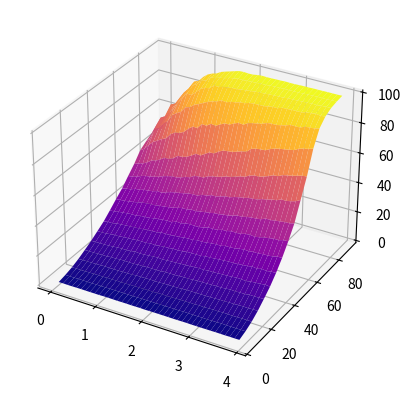

This figure's Python source:
#/usr/bin/python3

import numpy as np
from mpl_toolkits.mplot3d import axes3d
import matplotlib.pyplot as plt

foo = np.array([
[   0.542,	0.491,	0.503,	0.502,	0.492,	0.51,	0.529,	0.515,	0.482,	0.474,	0.475,	0.457,	0.48,	0.48,	0.445,	0.446,	0.401,	0.408,	0.383,	0.391,	0.401,	0.454,	0.361,	0.363,	0.386,	0.396,	0.329,	0.381,	0.4,	0.32,	0.319,	0.301,	0.343,	0.258,	0.308,	0.283,	0.288,	0.274,	0.283,	0.282],
[   1.623,	1.449,	1.526,	1.423,	1.472,	1.487,	1.528,	1.457,	1.377,	1.324,	1.408,	1.283,	1.273,	1.246,	1.204,	1.19,	1.145,	1.108,	1.167,	1.145,	1.181,	1.041,	1.041,	1.09,	1.034,	0.999,	1.022,	0.948,	0.951,	0.946,	0.925,	0.888,	0.951,	0.859,	0.858,	0.84,	0.814,	0.792,	0.754,	0.747],
[   3.087,	3.03,	2.755,	2.786,	2.686,	2.774,	2.707,	2.741,	2.634,	2.597,	2.456,	2.462,	2.453,	2.406,	2.316,	2.293,	2.26,	2.424,	2.212,	2.095,	2.113,	2.103,	2.08,	1.965,	2.035,	1.851,	1.861,	1.81,	1.709,	1.753,	1.805,	1.676,	1.724,	1.561,	1.533,	1.453,	1.484,	1.332,	1.468,	1.333],
[   4.831,	4.745,	4.762,	4.572,	4.555,	4.585,	4.33,	4.362,	4.193,	4.312,	4.071,	4.019,	3.973,	3.902,	3.823,	3.789,	3.72,	3.648,	3.596,	3.384,	3.582,	3.391,	3.165,	3.206,	3.043,	3.073,	3.073,	3.015,	2.814,	2.838,	2.8,	2.687,	2.68,	2.633,	2.474,	2.474,	2.214,	2.336,	2.306,	2.295],
[   7.441,	7.117,	7.151,	6.588,	6.644,	6.687,	6.427,	6.397,	6.225,	6.102,	6.083,	6.077,	5.885,	5.855,	5.584,	5.433,	5.332,	5.147,	5.123,	5.108,	4.923,	4.934,	4.78,	4.732,	4.587,	4.446,	4.444,	4.379,	4.187,	4.282,	4.106,	3.963,	3.936,	3.868,	3.707,	3.536,	3.326,	3.452,	3.264,	3.25],
[   9.931,	9.634,	9.735,	9.577,	9.476,	9.064,	9.005,	8.738,	8.705,	8.547,	8.321,	8.112,	8.292,	7.835,	7.562,	7.343,	7.328,	7.437,	7.071,	7.169,	6.907,	6.656,	6.548,	6.412,	6.443,	6.088,	5.87,	5.743,	5.799,	5.647,	5.707,	5.463,	5.393,	5.011,	5.269,	4.774,	4.678,	4.803,	4.564,	4.194],
[   12.798,	12.674,	12.51,	12.332,	12.075,	11.723,	11.686,	11.308,	11.145,	10.878,	10.884,	10.665,	10.316,	10.073,	10.174,	9.951,	9.645,	9.698,	9.128,	9.217,	8.863,	8.588,	8.573,	8.411,	8.055,	8.002,	7.809,	7.822,	7.306,	7.209,	7.081,	6.73,	6.653,	6.646,	6.485,	6.305,	5.98,	5.857,	5.85,	5.65],
[   16.087,	15.935,	15.624,	15.542,	15.19,	14.579,	14.765,	14.574,	14.306,	13.876,	13.604,	13.389,	13.188,	12.983,	12.57,	12.554,	12.073,	11.765,	11.311,	11.09,	11.192,	10.704,	10.556,	10.245,	10.018,	9.793,	9.749,	9.56,	9.099,	8.825,	8.727,	8.443,	8.128,	7.768,	7.962,	7.735,	7.658,	7.551,	7.165,	7.055],
[   20.061,	19.585,	19.343,	18.784,	18.733,	18.143,	18.093,	17.406,	17.314,	16.729,	16.369,	15.811,	16.029,	15.44,	15.088,	14.591,	14.778,	14.084,	13.892,	13.589,	13.573,	12.989,	12.698,	12.56,	12.2,	11.886,	11.512,	11.372,	11.117,	10.825,	10.276,	9.964,	9.63,	9.78,	9.26,	8.982,	8.953,	8.441,	8.106,	8.075],
[   24.056,	23.23,	23.111,	22.46,	21.823,	21.237,	21.152,	20.389,	20.324,	20.073,	19.556,	19.069,	18.75,	18.258,	17.582,	17.146,	17.182,	16.661,	16.363,	15.836,	15.491,	14.923,	14.628,	14.315,	13.926,	13.445,	13.29,	12.763,	12.673,	12.218,	11.721,	11.659,	11.241,	10.763,	10.456,	9.966,	9.818,	9.473,	9.393,	8.957],
[   28.295,	27.268,	27.267,	26.072,	25.908,	25.363,	24.777,	24.382,	23.375,	23.165,	22.262,	21.581,	21.441,	20.563,	20.035,	19.833,	19.172,	19.119,	18.082,	18.004,	17.259,	16.835,	16.474,	15.769,	15.385,	14.827,	14.638,	13.845,	13.669,	13.051,	13.021,	11.854,	11.481,	11.26,	11.217,	10.712,	10.216,	9.738,	9.487,	8.86],
[   33.106,	32.307,	31.506,	29.911,	29.081,	28.443,	27.782,	26.938,	26.146,	25.481,	24.353,	24.084,	23.893,	22.748,	22.217,	20.903,	20.532,	20.517,	19.312,	18.721,	17.731,	17.347,	16.96,	16.351,	15.592,	15.068,	14.168,	13.557,	13.085,	12.78,	11.938,	11.573,	11.067,	10.584,	10.154,	9.899,	9.501,	8.972,	8.411,	8.258],
[   38.182,	36.648,	35.903,	34.201,	32.342,	31.462,	30.058,	28.397,	27.979,	26.729,	24.713,	24.542,	23.71,	22.551,	20.674,	20.63,	19.251,	18.248,	18.258,	16.758,	15.395,	15.193,	14.717,	14.199,	13.256,	13.171,	11.468,	10.898,	10.947,	10.309,	9.554,	9.044,	8.69,	8.119,	7.674,	7.512,	7.005,	6.172,	6.032,	5.637],
[   43.044,	40.963,	37.59,	34.781,	33.181,	31.283,	29.269,	26.267,	24.906,	23.758,	22.415,	20.008,	18.104,	18.19,	15.108,	15.33,	13.628,	14.188,	12.498,	11.364,	11.43,	10.287,	9.449,	9.742,	8.538,	7.764,	7.418,	7.146,	6.314,	6.183,	6.11,	5.651,	5.17,	4.677,	4.739,	4.463,	3.903,	3.779,	3.454,	3.119],
[   47.154,	44.585,	37.443,	36.213,	32.267,	29.561,	24.982,	22.784,	21.195,	17.475,	16.452,	14.203,	13.07,	11.701,	10.065,	8.972,	8.233,	7.038,	7.553,	6.48,	6.088,	5.632,	5.153,	4.613,	4.55,	4.401,	4.37,	3.994,	3.444,	3.478,	2.901,	2.842,	2.764,	2.736,	2.674,	2.206,	1.97,	1.793,	2.048,	1.832],
[   48.159,	42.047,	36.165,	34.586,	31.3,	27.551,	22.713,	18.966,	15.001,	15.497,	12.871,	9.947,	8.369,	7.91,	5.403,	5.585,	4.773,	4.45,	3.986,	3.835,	3.503,	3.206,	3.055,	2.577,	2.518,	2.412,	2.209,	2.07,	1.97,	2.017,	1.702,	1.6,	1.58,	1.435,	1.378,	1.201,	1.293,	1.156,	1.001,	0.996],
[   50.332,	46.338,	39.563,	30.833,	29.563,	24.928,	20.413,	17.228,	14.146,	12.453,	9.055,	8.591,	5.766,	5.493,	4.404,	3.969,	3.086,	2.6,	2.159,	2.143,	1.967,	1.8,	1.782,	1.41,	1.557,	1.265,	1.067,	1.158,	1.025,	1.109,	0.978,	1.045,	0.908,	0.841,	0.719,	0.683,	0.723,	0.818,	0.605,	0.633],
[   53.628,	44.301,	36.812,	34.247,	29.407,	25.737,	22.233,	15.917,	14.698,	11.369,	9.046,	7.636,	6.76,	4.956,	3.958,	3.159,	2.171,	1.409,	1.243,	1.459,	1.392,	0.922,	0.668,	0.764,	0.816,	0.703,	0.685,	0.581,	0.657,	0.637,	0.56,	0.463,	0.578,	0.435,	0.484,	0.434,	0.421,	0.432,	0.439,	0.355]])

bar = np.array([
[   0.494,	0.567,	0.499,	0.526,	0.573,	0.6,	0.565,	0.567,	0.59,	0.571,	0.682,	0.7,	0.668,	0.608,	0.684,	0.681,	0.652,	0.663,	0.727,	0.631,	0.699,	0.73,	0.732,	0.731,	0.731,	0.703,	0.718,	0.776,	0.797,	0.724,	0.754,	0.721,	0.786,	0.775,	0.848,	0.814,	0.803,	0.858,	0.819,	0.876],
[   1.525,	1.56,	1.538,	1.697,	1.673,	1.63,	1.62,	1.724,	1.705,	1.751,	1.85,	1.828,	1.82,	1.902,	1.816,	1.841,	1.877,	2.018,	1.956,	2.037,	2.018,	2.112,	2.048,	2.133,	2.097,	2.117,	2.296,	2.26,	2.234,	2.218,	2.264,	2.194,	2.316,	2.381,	2.483,	2.407,	2.383,	2.461,	2.448,	2.525],
[   2.889,	3.083,	3.024,	3.101,	3.136,	3.238,	3.29,	3.215,	3.438,	3.369,	3.505,	3.404,	3.51,	3.551,	3.665,	3.674,	3.754,	3.856,	3.748,	3.937,	4.106,	3.932,	4.031,	4.19,	4.272,	4.284,	4.328,	4.298,	4.557,	4.32,	4.59,	4.695,	4.592,	4.786,	4.826,	4.642,	4.765,	4.891,	4.882,	4.839],
[   4.838,	5.058,	5.075,	5.166,	5.211,	5.351,	5.558,	5.349,	5.576,	5.409,	5.662,	5.635,	5.708,	6.075,	6.068,	6.175,	6.282,	6.156,	6.195,	6.473,	6.444,	6.494,	6.584,	6.753,	7.033,	7.023,	6.989,	7.084,	7.022,	7.155,	7.247,	7.455,	7.372,	7.619,	7.574,	7.823,	7.854,	7.742,	8.009,	8.015],
[   7.257,	7.345,	7.362,	7.442,	7.657,	7.605,	8.02,	7.994,	8.334,	8.361,	8.35,	8.305,	8.649,	8.643,	8.873,	8.951,	8.869,	9.066,	9.367,	9.401,	9.413,	9.588,	9.838,	9.788,	10.056,	10.279,	10.321,	10.393,	10.53,	10.708,	10.632,	10.982,	11.289,	11.072,	11.286,	11.3,	11.761,	11.705,	11.792,	12.021],
[   9.834,	10.039,	10.128,	10.164,	10.322,	10.542,	10.921,	11.065,	11.023,	11.329,	11.787,	11.558,	11.717,	11.998,	12.295,	12.537,	12.267,	12.503,	12.765,	12.818,	13.184,	13.194,	13.481,	13.769,	13.949,	13.89,	14.265,	14.226,	14.446,	14.661,	14.748,	15.059,	15.389,	15.302,	15.102,	15.694,	15.936,	16.154,	16.559,	16.246],
[   12.825,	12.942,	13.053,	13.551,	13.903,	13.856,	14.334,	14.469,	14.683,	15.004,	15.146,	15.002,	15.662,	15.403,	15.831,	16.241,	16.297,	16.668,	16.675,	16.851,	17.438,	17.506,	17.597,	17.613,	18.221,	18.4,	18.621,	18.987,	19.202,	19.522,	19.451,	19.753,	20.075,	20.303,	20.987,	20.522,	21.36,	20.899,	21.412,	21.532],
[   15.89,	16.514,	16.512,	17.256,	17.477,	17.79,	18.035,	18.293,	18.501,	18.812,	19.239,	19.415,	19.57,	20.37,	20.318,	20.412,	20.869,	21.001,	21.561,	21.746,	21.812,	22.548,	22.361,	22.812,	23.227,	23.558,	23.498,	24.293,	24.332,	24.625,	25.24,	25.696,	25.515,	25.997,	25.9,	26.384,	26.466,	26.791,	27.621,	27.749],
[   19.895,	20.147,	20.745,	21.135,	21.501,	21.852,	21.688,	22.537,	22.687,	22.92,	23.617,	23.988,	24.498,	24.686,	24.588,	25.943,	25.712,	26.582,	26.934,	26.719,	26.831,	27.448,	28.38,	28.446,	28.542,	29.611,	29.729,	30.502,	30.339,	30.623,	31.528,	31.787,	31.452,	32.059,	32.838,	33.33,	33.911,	33.87,	34.87,	34.995],
[   24.069,	24.476,	24.792,	25.237,	25.755,	26.387,	27.21,	27.53,	27.77,	27.864,	28.521,	28.852,	29.386,	29.884,	30.799,	31.46,	31.506,	32.281,	32.151,	32.813,	33.293,	33.739,	34.435,	34.63,	35.269,	35.523,	36.429,	37.367,	37.439,	38.293,	38.814,	38.999,	39.479,	40.908,	40.826,	41.367,	41.702,	42.244,	42.339,	43.107],
[   28.029,	28.686,	29.153,	30.402,	30.618,	31.505,	31.805,	32.287,	33.302,	33.03,	34.1,	35.261,	35.94,	36.423,	37.117,	37.836,	38.225,	38.174,	39.658,	40.003,	41.227,	41.236,	42.153,	43.126,	43.333,	44.435,	45.163,	45.642,	46.508,	46.855,	47.213,	48.444,	49.037,	49.963,	50.336,	51.804,	51.724,	52.37,	53.306,	55.039],
[   33.107,	33.588,	34.441,	35.754,	36.645,	37.111,	37.777,	38.668,	39.969,	40.943,	41.603,	41.74,	42.652,	43.861,	44.473,	46.312,	46.735,	46.953,	48.611,	49.508,	50.057,	50.93,	52.052,	52.568,	53.678,	54.743,	55.32,	57.029,	57.954,	57.991,	58.949,	60.164,	61.537,	61.851,	63.414,	64.058,	64.732,	65.584,	66.494,	66.865],
[   37.953,	39.185,	40.084,	41.597,	43.833,	44.645,	46.232,	48.268,	48.285,	49.787,	52.139,	52.193,	53.236,	54.878,	56.971,	56.624,	58.603,	60.379,	60.534,	62.659,	64.164,	64.574,	64.935,	65.971,	67.09,	67.624,	70.356,	71.373,	71.722,	71.984,	73.59,	74.799,	75.498,	76.002,	76.621,	77.147,	78.899,	79.865,	80.472,	81.559],
[   43.916,	46.003,	49.301,	52.169,	54.035,	55.868,	57.311,	60.87,	62.879,	63.368,	64.974,	67.95,	70.158,	70.001,	73.481,	73.207,	75.324,	74.793,	76.509,	78.052,	78.08,	79.616,	80.88,	80.49,	82.271,	83.127,	83.753,	84.312,	85.692,	86.046,	86.043,	86.646,	87.372,	88.579,	88.447,	88.495,	89.866,	90.105,	90.364,	91.207],
[   46.931,	50.046,	56.842,	58.45,	61.973,	64.817,	69.645,	71.766,	73.493,	77.36,	78.19,	80.595,	81.9,	83.468,	85.018,	85.993,	86.885,	88.364,	87.887,	89.023,	89.455,	90.216,	90.511,	91.455,	91.801,	91.857,	91.838,	92.339,	92.941,	92.884,	93.933,	93.988,	94.225,	94.24,	94.232,	95.078,	95.297,	95.725,	95.266,	95.596],
[   49.517,	55.555,	61.44,	63.211,	66.427,	70.18,	74.947,	78.809,	82.652,	82.257,	85.036,	87.885,	89.57,	90.001,	92.673,	92.444,	93.271,	93.701,	94.076,	94.228,	94.668,	94.893,	95.307,	95.661,	95.901,	96.01,	96.256,	96.395,	96.511,	96.464,	96.944,	96.934,	97.0,	97.182,	97.207,	97.53,	97.332,	97.614,	97.787,	97.832],
[   48.54,	52.589,	59.466,	68.044,	69.414,	74.064,	78.537,	81.811,	84.855,	86.606,	89.92,	90.469,	93.313,	93.57,	94.709,	95.113,	96.08,	96.593,	97.058,	97.052,	97.215,	97.411,	97.461,	97.757,	97.718,	98.008,	98.188,	98.123,	98.296,	98.233,	98.335,	98.228,	98.438,	98.519,	98.621,	98.669,	98.682,	98.565,	98.85,	98.77],
[   45.96,	55.266,	62.754,	65.316,	70.142,	73.75,	77.349,	83.653,	84.865,	88.175,	90.604,	91.996,	92.865,	94.645,	95.633,	96.49,	97.438,	98.292,	98.434,	98.207,	98.264,	98.778,	99.028,	98.892,	98.898,	98.995,	99.015,	99.148,	99.027,	99.034,	99.155,	99.233,	99.168,	99.281,	99.232,	99.274,	99.329,	99.302,	99.29,	99.39]])


fig = plt.figure()
ax = fig.add_subplot(111, projection='3d')


X = np.arange(0, 4, 0.1)
Y = np.arange(5, 95, 5)
X, Y = np.meshgrid(X, Y)

ax.plot_surface(X, Y, bar, rstride=1, cstride=1,
                cmap='plasma', edgecolor='none')

plt.show()
